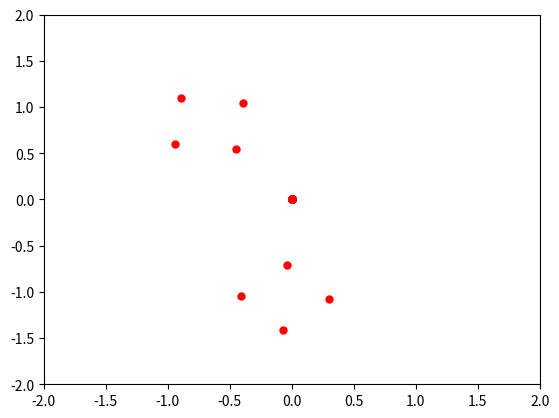

Reproduce this figure in Python.
import numpy as np
from matplotlib.animation import FuncAnimation
import matplotlib.pyplot as mplt

fig, ax = mplt.subplots(1,1); ax.set_xlim([-2, 2]); ax.set_ylim([-2, 2])
line, = mplt.plot([], [], 'r.', markersize=10, alpha=1,animated=True)

def animation_func(i):
  global X, Y, angleOfRotation
  
  angleOfRotation = (angleOfRotation + 1) 
  cosScalar = np.cos(angleOfRotation); sinScalar = np.sin(angleOfRotation)

  xdat = np.empty_like(X); ydat =  np.empty_like(Y)
  xdat[2:4, 2:4] = ((cosScalar * X[2:4, 2:4]) - (sinScalar * Y[2:4, 2:4]))
  ydat[2:4, 2:4] = ((sinScalar * X[2:4, 2:4]) + (cosScalar * Y[2:4, 2:4]))
  
  cosScalar = np.cos(angleOfRotation * 2.0); sinScalar = np.sin(angleOfRotation * 2.0)
  xdat[5:7, 5:7] = ((cosScalar * X[5:7, 5:7] ) - (sinScalar * Y[5:7, 5:7] ))
  ydat[5:7, 5:7] = ((sinScalar * X[5:7, 5:7] ) + (cosScalar * Y[5:7, 5:7] ))
  
  line.set_data(xdat, ydat)
  return line
  
angleOfRotation = 0; 
xAxis = np.arange(-2.0, 2.0, 0.5); yAxis = np.arange(-2.0, 2.0, 0.5); 
X,Y = np.meshgrid(xAxis,yAxis); #print(X)

animation = FuncAnimation(fig, func=animation_func, frames=np.linspace(0, 360), interval=200)
animation.save('rotate_2_Squares.gif')
mplt.show()